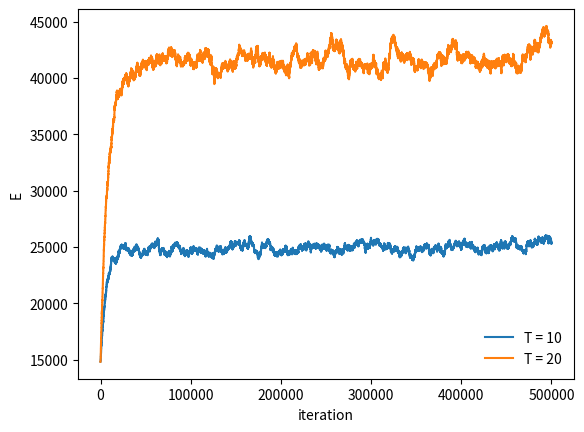

This chart was generated by the following Python code:
# MCMC model of a quantum ideal gas, following Newman Chapter 10

import sys
import numpy as np
import random
import matplotlib.pyplot as plt
import scipy.optimize as optimize

class Atom(object):

    def __init__(self, nx, ny, nz, beta):
        self.n = np.array([nx, ny, nz])
        self.beta = beta

    def change_state(self, xyz, s):
        """ change the quantum number xyz (0 = x, 1 = y, 2 = z) by a 
            magnitude of 1 up (s = 1) or down (s = -1) and return the
            change in energy
        """

        reject = False

        # compute the updated energy
        if s == 1:
            dE = 0.5*np.pi**2*(2*self.n[xyz] + 1)

        elif s == -1:
            if self.n[xyz] == 1:
                # we are already in the ground state, so we cannot lower
                reject = True
            else:
                dE = 0.5*np.pi**2*(-2*self.n[xyz] + 1)

        else:
            sys.exit("invalid move")


        # do we accept the move? (note that if we tried to go below n = 0,
        # then we set dE = 0
        if not reject:
            if random.random() < np.exp(-self.beta*dE):
                self.n[xyz] += s*1
            else:
                dE = 0.0
        else:
            dE = 0.0

        return dE

    def E(self):
        """ internal energy """
        return 0.5*np.pi**2*np.sum(self.n**2)



def gas(N_atoms=1000, T=10.0):

    # initialize our gas -- all in the ground state
    beta = 1.0/T

    atoms = []

    for n in range(N_atoms):
        atoms.append(Atom(1, 1, 1, beta))

    # initial energy
    E = np.sum(np.array([a.E() for a in atoms]))

    # do the MCMC iteration -- for each iteration, 
    E_history = [E]

    N = 500000
    for iter in range(1, N):
        # choose the atom to move
        a = random.choice(atoms)

        # chose up or down
        s = random.choice([-1, 1])

        # and the direction
        d = random.randrange(3)

        E += a.change_state(d, s)
        E_history.append(E)

    return E_history

def main():

    E_10 = gas(T=10)
    E_20 = gas(T=20)

    plt.plot(E_10, label="T = 10")
    plt.plot(E_20, label="T = 20")

    plt.xlabel("iteration")
    plt.ylabel("E")
    plt.legend(frameon=False)

    plt.savefig("E_history.png", dpi=150)


if __name__ == "__main__":
    main()

